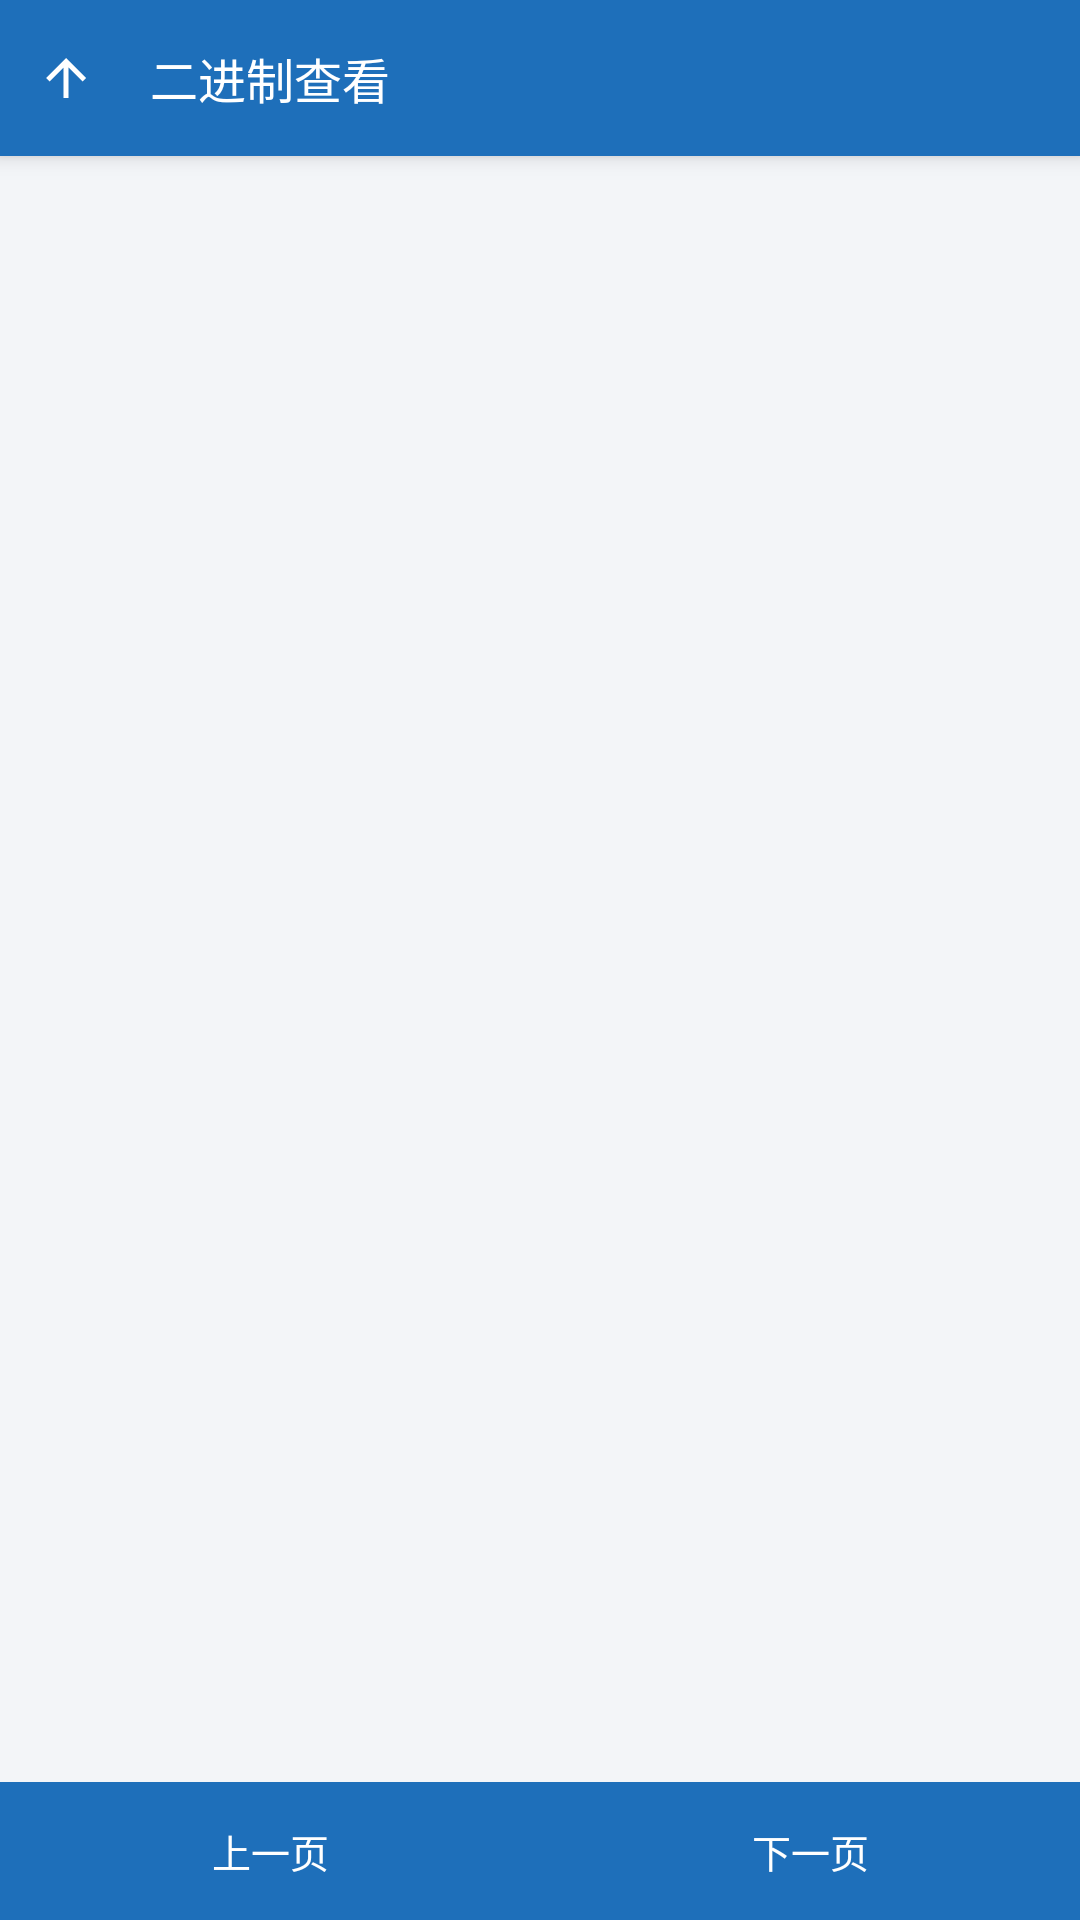

Android layout source for this screen:
<!-- AndroidManifest.xml: application theme AppTheme -->
<!-- res/layout/activity_hex_viewer.xml -->
<?xml version="1.0" encoding="utf-8"?>
<LinearLayout xmlns:android="http://schemas.android.com/apk/res/android"
    android:layout_width="match_parent"
    android:layout_height="match_parent"
    android:background="@color/bg"
    android:orientation="vertical">

    <LinearLayout
        android:layout_width="match_parent"
        android:layout_height="52dp"
        android:background="?attr/accentDark"
        android:elevation="4dp"
        android:gravity="center_vertical"
        android:orientation="horizontal">

        <ImageView
            android:id="@+id/hex_back"
            android:layout_width="44dp"
            android:layout_height="match_parent"
            android:background="@drawable/list_selector"
            android:contentDescription="@string/act_back"
            android:padding="12dp"
            android:src="@drawable/ic_up"
            android:tint="@color/on_accent" />

        <TextView
            android:id="@+id/hex_title"
            style="@style/ToolbarTitle"
            android:layout_width="0dp"
            android:layout_height="wrap_content"
            android:layout_weight="1"
            android:ellipsize="middle"
            android:paddingLeft="6dp"
            android:singleLine="true"
            android:text="@string/hex_name" />
    </LinearLayout>

    <TextView
        android:id="@+id/hex_status"
        android:layout_width="match_parent"
        android:layout_height="wrap_content"
        android:background="@color/bg"
        android:ellipsize="end"
        android:paddingLeft="12dp"
        android:paddingTop="6dp"
        android:paddingRight="12dp"
        android:paddingBottom="6dp"
        android:singleLine="true"
        android:textColor="@color/text_secondary"
        android:textSize="11sp" />

    <HorizontalScrollView
        android:layout_width="match_parent"
        android:layout_height="0dp"
        android:layout_weight="1"
        android:background="@color/bg"
        android:fillViewport="true"
        android:scrollbars="horizontal">

        <ScrollView
            android:layout_width="wrap_content"
            android:layout_height="match_parent"
            android:paddingLeft="10dp"
            android:paddingRight="10dp"
            android:paddingBottom="8dp">

            <TextView
                android:id="@+id/hex_text"
                android:layout_width="wrap_content"
                android:layout_height="wrap_content"
                android:fontFamily="monospace"
                android:lineSpacingExtra="3dp"
                android:textColor="@color/text_primary"
                android:textIsSelectable="true"
                android:textSize="11sp" />
        </ScrollView>
    </HorizontalScrollView>

    <LinearLayout
        android:layout_width="match_parent"
        android:layout_height="46dp"
        android:background="?attr/accentDark"
        android:gravity="center_vertical"
        android:orientation="horizontal">

        <TextView
            android:id="@+id/hex_prev"
            android:layout_width="0dp"
            android:layout_height="match_parent"
            android:layout_weight="1"
            android:background="@drawable/list_selector"
            android:gravity="center"
            android:text="@string/hex_prev"
            android:textColor="@color/on_accent"
            android:textSize="13sp" />

        <TextView
            android:id="@+id/hex_next"
            android:layout_width="0dp"
            android:layout_height="match_parent"
            android:layout_weight="1"
            android:background="@drawable/list_selector"
            android:gravity="center"
            android:text="@string/hex_next"
            android:textColor="@color/on_accent"
            android:textSize="13sp" />
    </LinearLayout>
</LinearLayout>
<!-- resources referenced by this layout -->
<resources>
  <color name="bg">#FFF3F5F8</color>
  <color name="on_accent">#FFFFFFFF</color>
  <color name="text_primary">#FF1B2026</color>
  <color name="text_secondary">#FF6B7480</color>
  <!-- drawable ic_up (drawable) -->
  <vector xmlns:android="http://schemas.android.com/apk/res/android"
      android:width="24dp" android:height="24dp"
      android:viewportWidth="24" android:viewportHeight="24">
      <path android:fillColor="@color/text_primary"
          android:pathData="M4,12l1.4,1.4L11,7.8V20h2V7.8l5.6,5.6L20,12l-8,-8L4,12z" />
  </vector>
  <string name="act_back">返回</string>
  <string name="hex_name">二进制查看</string>
  <string name="hex_next">下一页</string>
  <string name="hex_prev">上一页</string>
  <style name="ToolbarTitle">
          <item name="android:textColor">@color/on_accent</item>
          <item name="android:textSize">16sp</item>
          <item name="android:singleLine">true</item>
          <item name="android:ellipsize">middle</item>
      </style>
  <style name="AppTheme" parent="Theme.AppCompat.DayNight.NoActionBar">
          <item name="colorPrimary">@color/accent_dark</item>
          <item name="colorPrimaryDark">@color/accent_dark</item>
          <item name="colorAccent">@color/accent</item>
          <item name="accent">@color/accent</item>
          <item name="accentDim">@color/accent_dim</item>
          <item name="accentSoft">@color/accent_soft</item>
          <item name="accentDark">@color/accent_dark</item>
          <item name="onAccent">@color/on_accent</item>
          <item name="android:windowBackground">@color/bg</item>
          <item name="android:textColorPrimary">@color/text_primary</item>
          <item name="android:textColorSecondary">@color/text_secondary</item>
          <item name="android:statusBarColor">?attr/accentDark</item>
      </style>
  <color name="accent_dark">#FF1E6FBA</color>
  <color name="accent">#FF2E86D8</color>
  <color name="accent_dim">#332E86D8</color>
  <color name="accent_soft">#552E86D8</color>
</resources>
